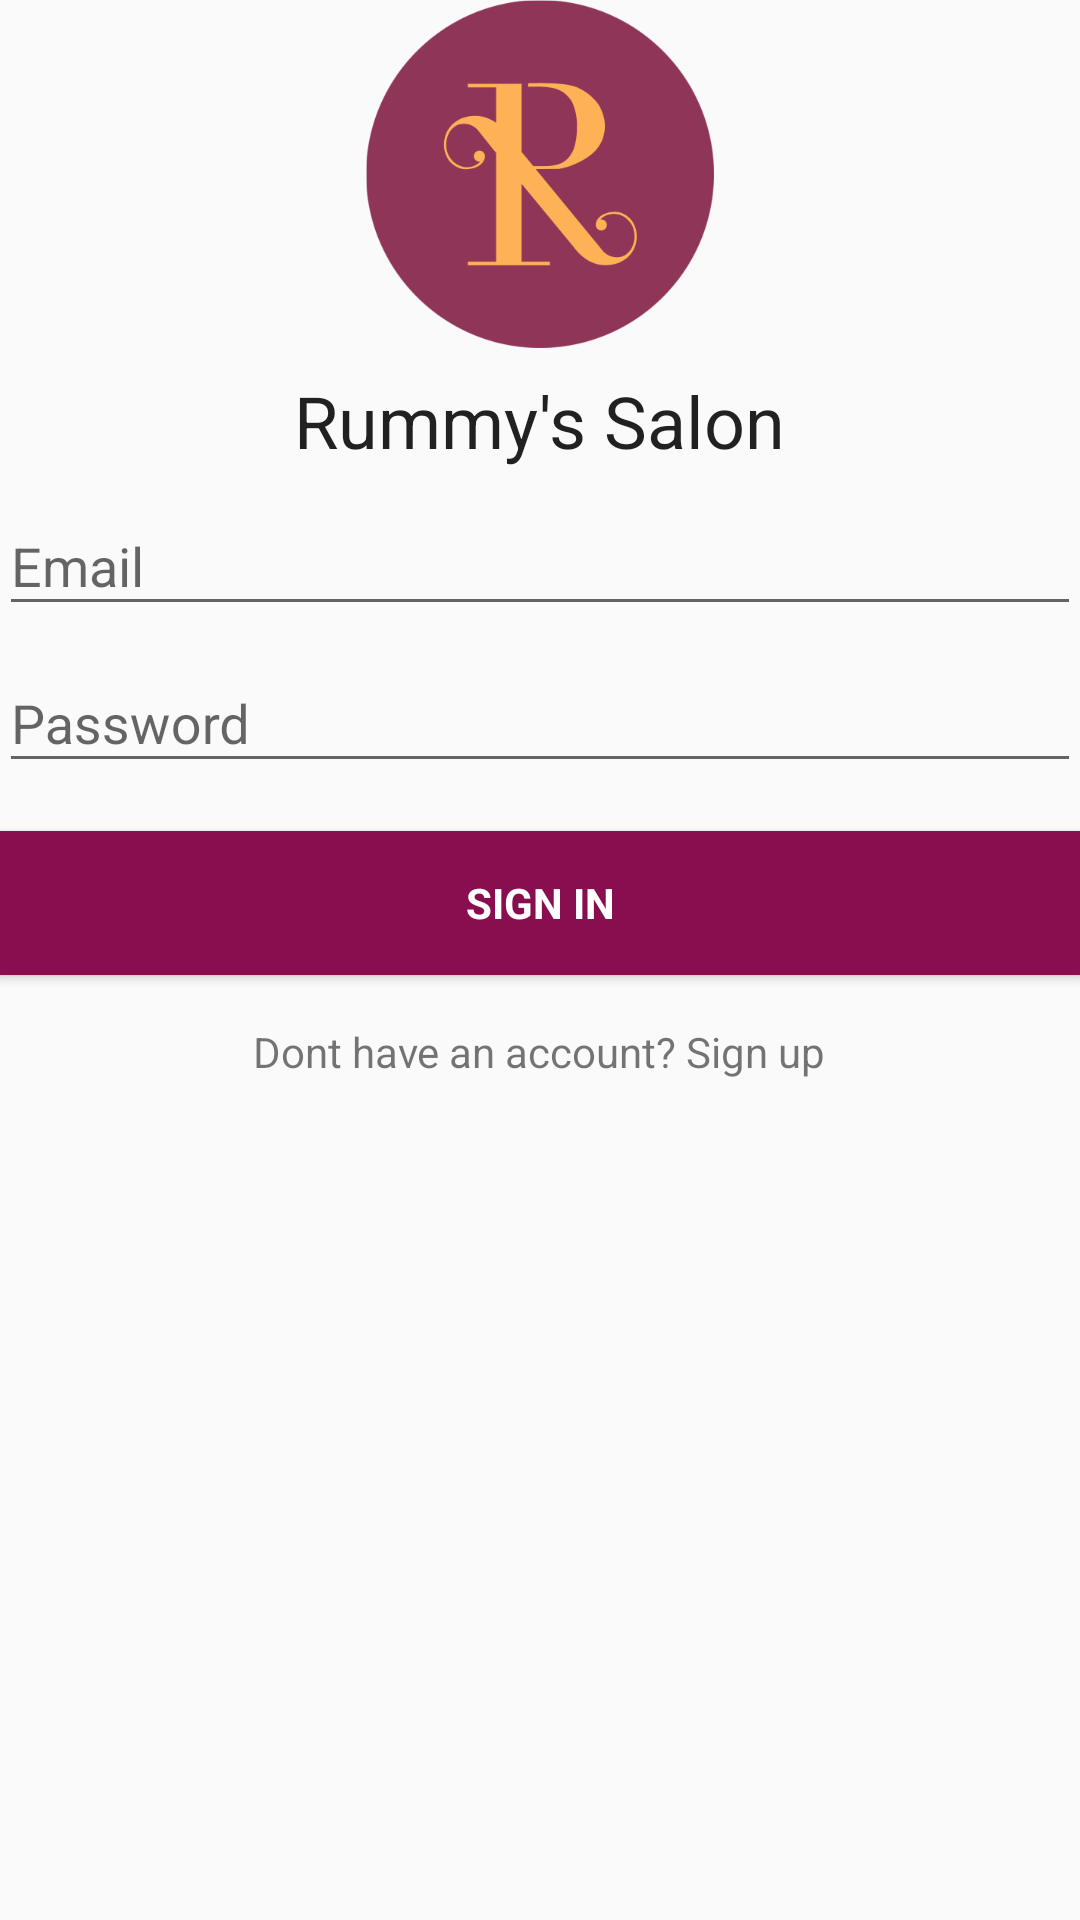

The Android layout XML behind this screen, and the referenced resources:
<!-- AndroidManifest.xml: application theme AppTheme -->
<!-- res/layout/activity_login.xml -->
<LinearLayout xmlns:android="http://schemas.android.com/apk/res/android"
    xmlns:tools="http://schemas.android.com/tools"
    android:layout_width="match_parent"
    android:layout_height="match_parent"
    android:gravity="center_horizontal"
    android:orientation="vertical"
    android:paddingBottom="@dimen/activity_vertical_margin"
    android:paddingLeft="@dimen/activity_horizontal_margin"
    android:paddingRight="@dimen/activity_horizontal_margin"
    android:paddingTop="@dimen/activity_vertical_margin"
    tools:context="application.adhiraj.testscroll.LoginActivity">

    
    <ProgressBar
        android:id="@+id/login_progress"
        style="?android:attr/progressBarStyleLarge"
        android:layout_width="wrap_content"
        android:layout_height="wrap_content"
        android:layout_marginBottom="8dp"
        android:visibility="gone" />

    <ScrollView
        android:id="@+id/login_form"
        android:layout_width="match_parent"
        android:layout_height="match_parent">

        <LinearLayout
            android:id="@+id/email_login_form"
            android:layout_width="match_parent"
            android:layout_height="wrap_content"
            android:orientation="vertical">

            <ImageView
                android:layout_width="116dp"
                android:layout_height="116dp"
                android:layout_gravity="center"
                android:src="@mipmap/final_icon"/>
            <TextView
                android:layout_width="wrap_content"
                android:layout_height="wrap_content"
                android:layout_gravity="center"
                android:text="Rummy's Salon"
                android:paddingTop="8dp"
                style="@style/Base.TextAppearance.AppCompat.Headline"/>

            <android.support.design.widget.TextInputLayout
                android:layout_width="match_parent"
                android:layout_height="wrap_content">

                <AutoCompleteTextView
                    android:id="@+id/email"
                    android:layout_width="match_parent"
                    android:layout_height="wrap_content"
                    android:hint="@string/prompt_email"
                    android:inputType="textEmailAddress"
                    android:maxLines="1"
                    android:singleLine="true" />

            </android.support.design.widget.TextInputLayout>

            <android.support.design.widget.TextInputLayout
                android:layout_width="match_parent"
                android:layout_height="wrap_content">

                <EditText
                    android:id="@+id/password"
                    android:layout_width="match_parent"
                    android:layout_height="wrap_content"
                    android:hint="Password"
                    android:imeActionId="@+id/login"
                    android:imeActionLabel="@string/action_sign_in_short"
                    android:imeOptions="actionUnspecified"
                    android:inputType="textPassword"
                    android:maxLines="1"
                    android:singleLine="true" />

            </android.support.design.widget.TextInputLayout>

            <Button
                android:id="@+id/email_sign_in_button_Sign_up"
                android:onClick="signInUser"
                android:background="@color/colorPrimary"
                android:textColor="#FFF"
                style="?android:textAppearanceSmall"
                android:layout_width="match_parent"
                android:layout_height="wrap_content"
                android:layout_marginTop="16dp"
                android:text="Sign In"
                android:textStyle="bold" />

            <TextView
                android:layout_width="wrap_content"
                android:layout_height="wrap_content"
                android:padding="16dp"
                android:text="Dont have an account? Sign up"
                android:layout_gravity="center"
                android:onClick="signUp"/>

        </LinearLayout>
    </ScrollView>
</LinearLayout>
<!-- resources referenced by this layout -->
<resources>
  <color name="colorPrimary">#880E4F</color>
  <!-- mipmap final_icon: png bitmap (mipmap-hdpi, 68782 bytes) -->
  <string name="action_sign_in_short">Sign in</string>
  <string name="prompt_email">Email</string>
  <style name="AppTheme" parent="Theme.AppCompat.Light.DarkActionBar">
          
          <item name="colorPrimary">@color/colorPrimary</item>
          <item name="colorPrimaryDark">@color/colorPrimaryDark</item>
          <item name="colorAccent">@color/colorAccent</item>
      </style>
  <color name="colorPrimaryDark">#880E4F</color>
  <color name="colorAccent">#ffbf40</color>
</resources>
